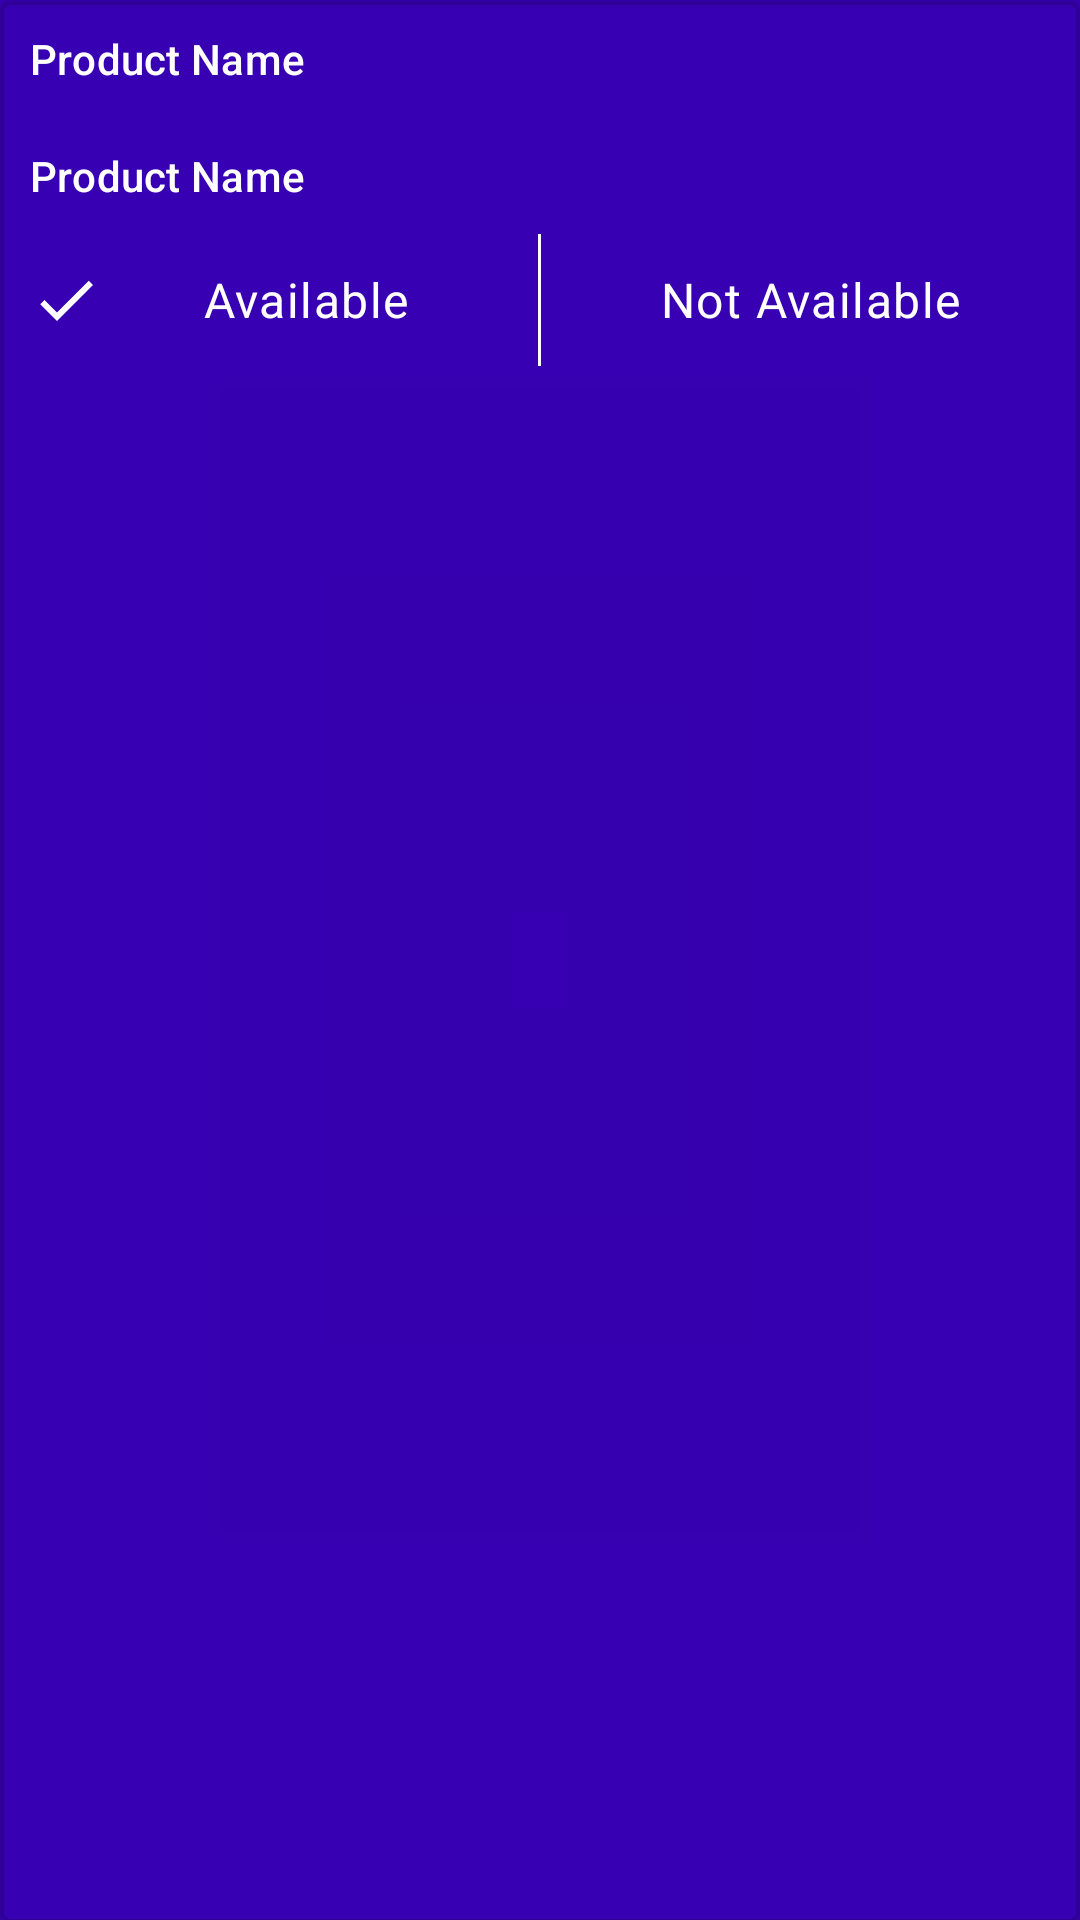

Layout XML and referenced resources for this Android screen:
<!-- AndroidManifest.xml: application theme AppTheme -->
<!-- res/layout/merchant_child.xml -->
<?xml version="1.0" encoding="utf-8"?>
<com.google.android.material.card.MaterialCardView xmlns:android="http://schemas.android.com/apk/res/android"
    android:layout_width="match_parent"
    android:layout_height="wrap_content"
    xmlns:app="http://schemas.android.com/apk/res-auto"
    android:layout_margin="@dimen/size10"
    app:cardBackgroundColor="@color/Primary">


    <LinearLayout
        android:layout_width="match_parent"
        android:layout_height="wrap_content"
        android:orientation="vertical">


        <com.google.android.material.textview.MaterialTextView
            android:id="@+id/productName"
            style="@style/textSubtitle2"
            android:layout_width="match_parent"
            android:layout_height="wrap_content"
            android:padding="@dimen/size10"
            android:text="@string/product_name"
            />

        <com.google.android.material.textview.MaterialTextView
            android:id="@+id/productPrice"
            style="@style/textSubtitle2"
            android:layout_width="match_parent"
            android:padding="@dimen/size10"
            android:layout_height="wrap_content"
            android:text="@string/product_name"

            />




        <LinearLayout
            android:id="@+id/availableLYT"
            android:layout_width="match_parent"
            android:layout_height="wrap_content"
            android:orientation="horizontal"
            android:weightSum="2">


            <com.google.android.material.textview.MaterialTextView
                android:id="@+id/productAvailable"
                style="@style/textBody1"
                android:layout_width="0dp"
                android:layout_height="wrap_content"
                android:padding="@dimen/size10"
                android:layout_weight="1"
                android:drawableStart="@drawable/ic_baseline_check"
                android:drawableTint="@color/white"
                android:gravity="center"
                android:text="@string/available"
                />

            <View
                android:layout_width="1dp"
                android:layout_height="match_parent"
                android:background = "@color/white"/>

            <com.google.android.material.textview.MaterialTextView
                android:id="@+id/productNotAvailable"
                style="@style/textBody1"
                android:layout_width="0dp"
                android:layout_weight="1"
                android:padding="@dimen/size10"
                android:gravity="center"
                android:drawableTint="@color/white"
                android:drawableEnd="@drawable/ic_baseline_clear"
                android:layout_height="wrap_content"
                android:text="@string/not_available"

                />


        </LinearLayout>

        <com.google.android.material.textview.MaterialTextView
            android:id="@+id/mTextAvailable"
            style="@style/textSubtitle2"
            android:layout_width="match_parent"
            android:layout_height="wrap_content"
            android:padding="@dimen/size10"
            android:visibility="gone"
            android:text="@string/product_name"
            />

    </LinearLayout>




</com.google.android.material.card.MaterialCardView>
<!-- resources referenced by this layout -->
<resources>
  <dimen name="size10">10dp</dimen>
  <!-- drawable ic_baseline_check (drawable) -->
  <vector android:height="24dp" android:tint="@color/Primary"
      android:viewportHeight="24" android:viewportWidth="24"
      android:width="24dp" xmlns:android="http://schemas.android.com/apk/res/android">
      <path android:fillColor="@android:color/white" android:pathData="M9,16.17L4.83,12l-1.42,1.41L9,19 21,7l-1.41,-1.41z"/>
  </vector>
  <string name="available">Available</string>
  <string name="not_available">Not Available</string>
  <string name="product_name">Product Name</string>
  <style name="textBody1" parent="TextAppearance.MaterialComponents.Body1">
  
          <item name="android:textSize">16sp</item>
          <item name="android:textStyle">normal</item>
          <item name="android:singleLine">false</item>
          <item name="android:textColor">@color/white</item>
          <item name="android:paddingTop">@dimen/size10</item>
          <item name="android:paddingBottom">@dimen/size10</item>
  
      </style>
  <style name="textSubtitle2" parent="TextAppearance.MaterialComponents.Subtitle2">
  
          <item name="android:textStyle">normal</item>
          <item name="android:singleLine">false</item>
          <item name="android:textColor">@color/white</item>
          <item name="android:lineSpacingMultiplier">1.2</item>
          <item name="android:paddingTop">@dimen/size2</item>
          <item name="android:paddingBottom">@dimen/size2</item>
  
      </style>
  <style name="AppTheme" parent="Theme.MaterialComponents.Light.NoActionBar">
          
          <item name="colorPrimary">@color/Primary</item>
          <item name="colorPrimaryDark">@color/colorPrimaryDark</item>
          <item name="android:windowBackground">@color/colorPrimaryDark</item>
          <item name="colorAccent">@color/colorAccent</item>
      </style>
  <dimen name="size2">2dp</dimen>
  <!-- not gathered from this repository: default colours our renderer supplied (Android Studio template values) -->
  <color name="white">#FFFFFFFF</color>
  <color name="colorPrimaryDark">#FF3700B3</color>
  <color name="colorAccent">#FF03DAC5</color>
</resources>
